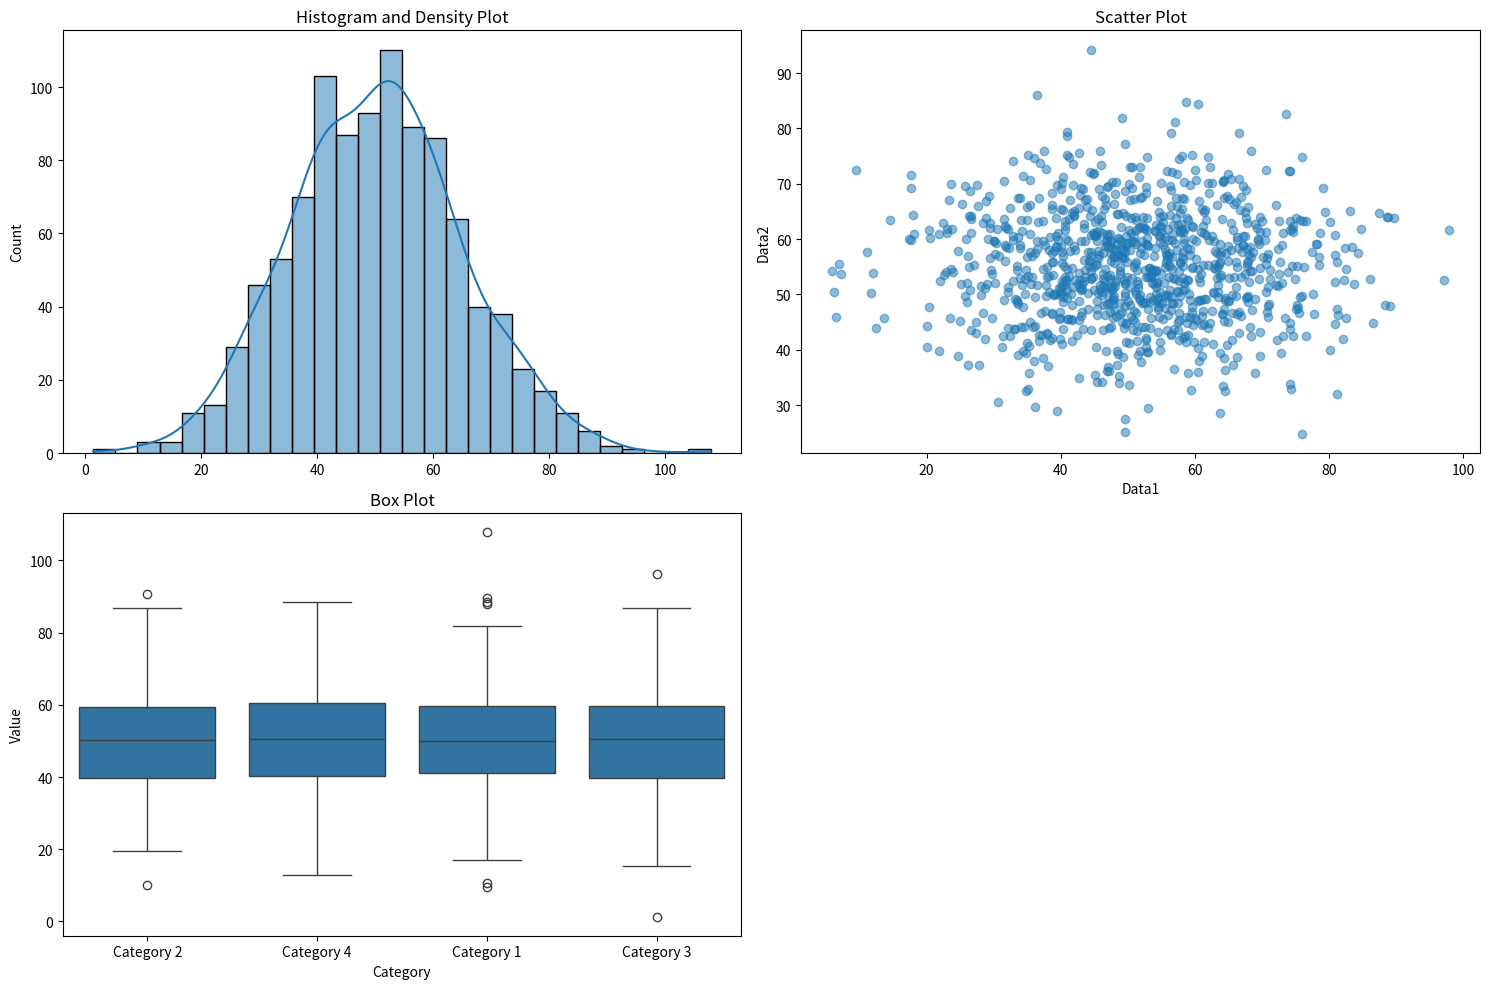

Source code (Python):
import numpy as np
import pandas as pd
import matplotlib.pyplot as plt
import seaborn as sns

# Generate sample data
np.random.seed(42)
data = np.random.normal(loc=50, scale=15, size=1000)
data1 = np.random.normal(loc=50, scale=15, size=1000)
data2 = np.random.normal(loc=55, scale=10, size=1000)
categories = np.random.choice(['Category 1', 'Category 2', 'Category 3', 'Category 4'], size=1000)

# Create a DataFrame for box plot
df = pd.DataFrame({'Value': data, 'Category': categories})

# Plotting
plt.figure(figsize=(15, 10))

# i) Histogram and Density Plot
plt.subplot(2, 2, 1)
sns.histplot(data, kde=True)
plt.title('Histogram and Density Plot')

# ii) Scatter Plot
plt.subplot(2, 2, 2)
plt.scatter(data1, data2, alpha=0.5)
plt.title('Scatter Plot')
plt.xlabel('Data1')
plt.ylabel('Data2')

# iii) Box Plots
plt.subplot(2, 2, 3)
sns.boxplot(x='Category', y='Value', data=df)
plt.title('Box Plot')

plt.tight_layout()
plt.show()
